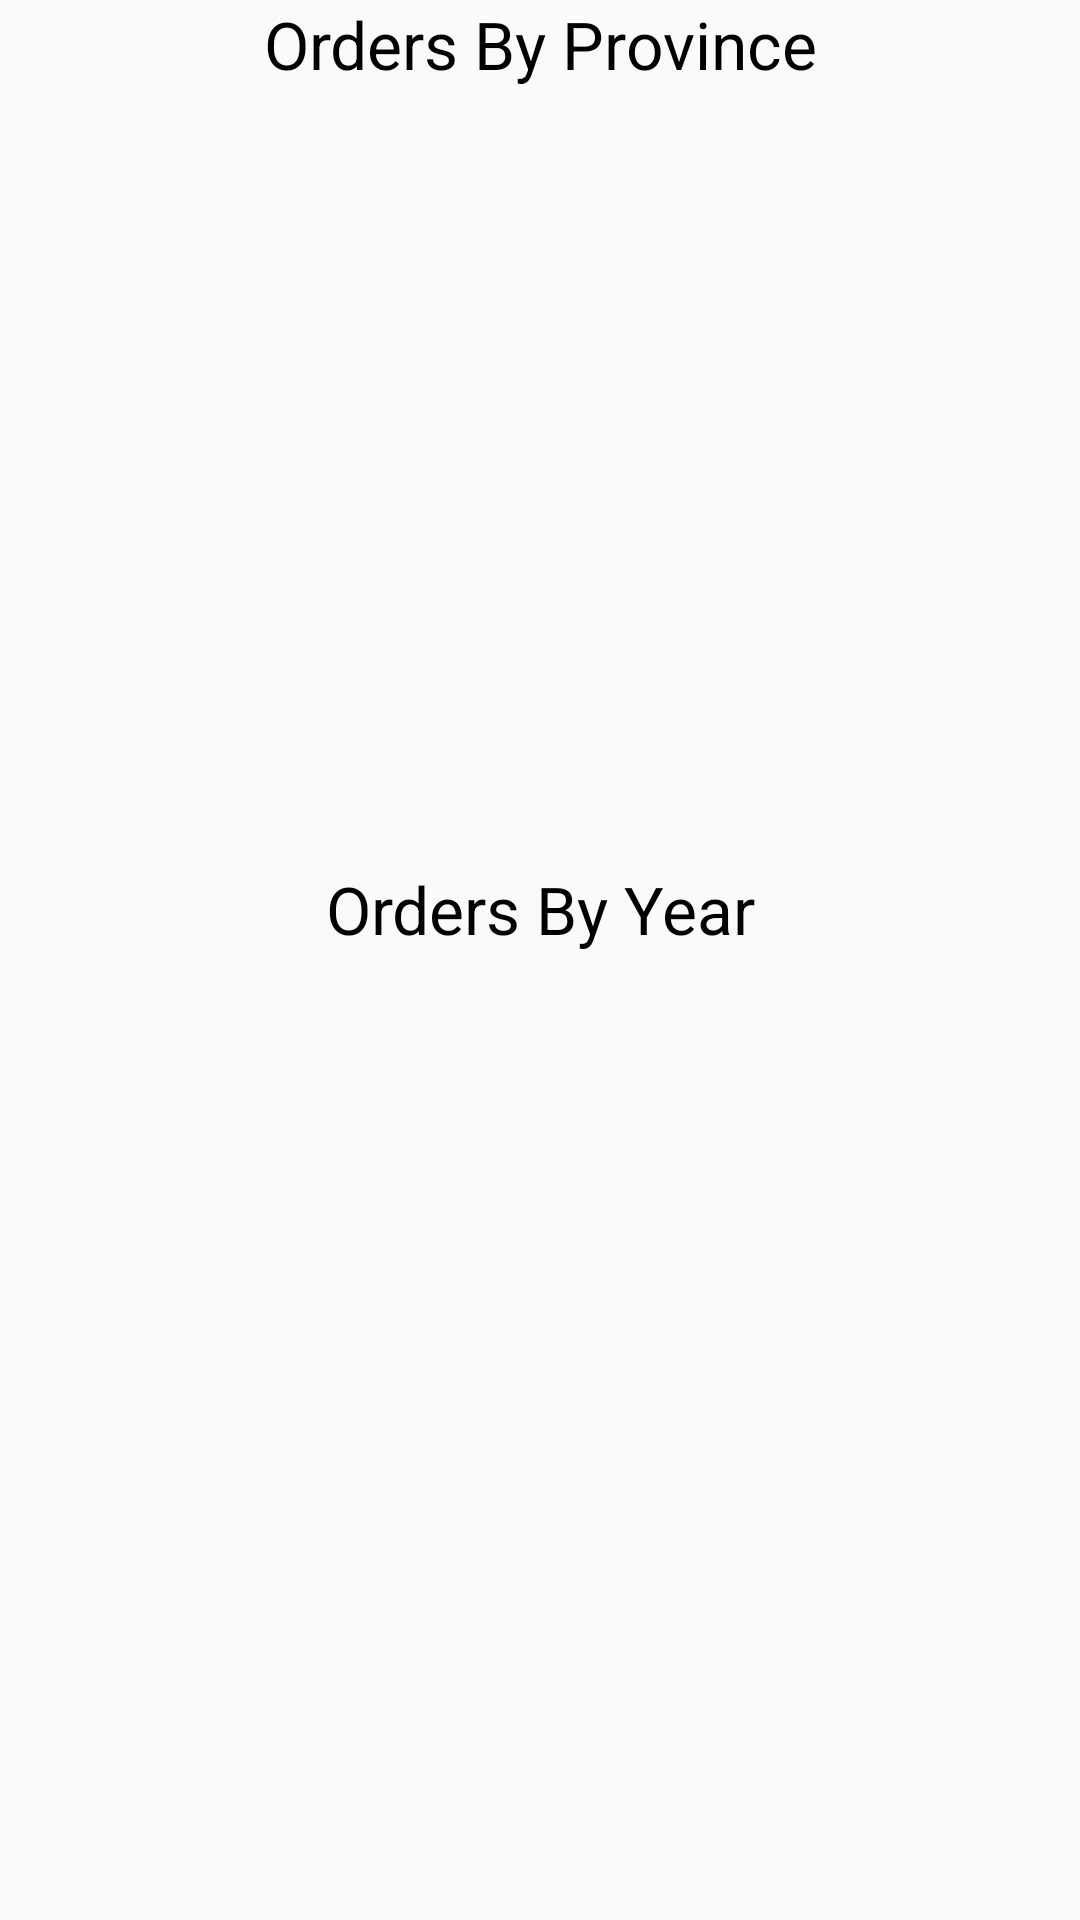

Produce the Android XML layout that renders to this screen, including the resource entries it uses.
<!-- AndroidManifest.xml: application theme AppTheme -->
<!-- res/layout/activity_main.xml -->
<?xml version="1.0" encoding="utf-8"?>
<android.support.v4.widget.NestedScrollView xmlns:android="http://schemas.android.com/apk/res/android"
    xmlns:app="http://schemas.android.com/apk/res-auto"
    xmlns:tools="http://schemas.android.com/tools"
    android:layout_width="match_parent"
    android:layout_height="match_parent"
    android:orientation="vertical"
    android:layout_margin="16dp"
    tools:context="me.eijaz.shopifyapp.MainActivity">

    <LinearLayout
        android:layout_width="match_parent"
        android:layout_height="wrap_content"
        android:orientation="vertical">

        <TextView
            android:id="@+id/tv_title_order_by_province"
            android:layout_width="match_parent"
            android:layout_height="wrap_content"
            style="@style/category_heading"
            android:text="@string/orders_by_province_heading" />

        <TextView
            android:id="@+id/tv_alabama"
            android:layout_width="match_parent"
            android:layout_height="wrap_content"
            style="@style/province_subheading"/>

        <TextView
            android:id="@+id/tv_alaska"
            android:layout_width="match_parent"
            android:layout_height="wrap_content"
            style="@style/province_subheading"/>

        <TextView
            android:id="@+id/tv_arkansas"
            android:layout_width="match_parent"
            android:layout_height="wrap_content"
            style="@style/province_subheading"/>

        <TextView
            android:id="@+id/tv_arizona"
            android:layout_width="match_parent"
            android:layout_height="wrap_content"
            style="@style/province_subheading"/>

        <TextView
            android:id="@+id/tv_california"
            android:layout_width="match_parent"
            android:layout_height="wrap_content"
            style="@style/province_subheading"/>

        <TextView
            android:id="@+id/tv_colorado"
            android:layout_width="match_parent"
            android:layout_height="wrap_content"
            style="@style/province_subheading"/>

        <TextView
            android:id="@+id/tv_connecticut"
            android:layout_width="match_parent"
            android:layout_height="wrap_content"
            style="@style/province_subheading"/>

        <TextView
            android:id="@+id/tv_florida"
            android:layout_width="match_parent"
            android:layout_height="wrap_content"
            style="@style/province_subheading"/>

        <TextView
            android:id="@+id/tv_georgia"
            android:layout_width="match_parent"
            android:layout_height="wrap_content"
            style="@style/province_subheading"/>

        <TextView
            android:layout_width="match_parent"
            android:layout_height="wrap_content"
            android:layout_marginTop="32dp"
            style="@style/category_heading"
            android:text="@string/orders_by_year_heading"/>

        <TextView
            android:id="@+id/tv_2017"
            android:layout_width="match_parent"
            android:layout_height="wrap_content"
            style="@style/year_subheading"/>

        <android.support.v7.widget.RecyclerView
            android:id="@+id/rv_orders_2017"
            android:layout_width="match_parent"
            android:layout_height="wrap_content"/>
        <TextView
            android:id="@+id/tv_2016"
            android:layout_width="match_parent"
            android:layout_height="wrap_content"
            android:layout_marginTop="8dp"
            style="@style/year_subheading"/>

        <android.support.v7.widget.RecyclerView
            android:id="@+id/rv_orders_2016"
            android:layout_width="match_parent"
            android:layout_height="wrap_content"/>

    </LinearLayout>

</android.support.v4.widget.NestedScrollView>
<!-- resources referenced by this layout -->
<resources>
  <string name="orders_by_province_heading">Orders By Province</string>
  <string name="orders_by_year_heading">Orders By Year</string>
  <style name="category_heading">
          <item name="android:textAppearance">@style/TextAppearance.AppCompat.Large</item>
          <item name="android:textColor">@color/colorHeading</item>
          <item name="android:gravity">center</item>
          <item name="android:layout_marginBottom">8dp</item>
      </style>
  <style name="province_subheading">
          <item name="android:textAppearance">@style/Base.TextAppearance.AppCompat.Medium</item>
      </style>
  <style name="year_subheading">
          <item name="android:textAppearance">@style/Base.TextAppearance.AppCompat.Medium</item>
          <item name="android:textColor">@color/colorYearSubheading</item>
      </style>
  <style name="AppTheme" parent="Theme.AppCompat.Light.DarkActionBar">
          
          <item name="colorPrimary">@color/colorPrimary</item>
          <item name="colorPrimaryDark">@color/colorPrimaryDark</item>
          <item name="colorAccent">@color/colorAccent</item>
      </style>
  <color name="colorHeading">#000</color>
  <color name="colorYearSubheading">#000</color>
  <color name="colorPrimary">#9EBC59</color>
  <color name="colorPrimaryDark">#688b48</color>
  <color name="colorAccent">#FF4081</color>
</resources>
